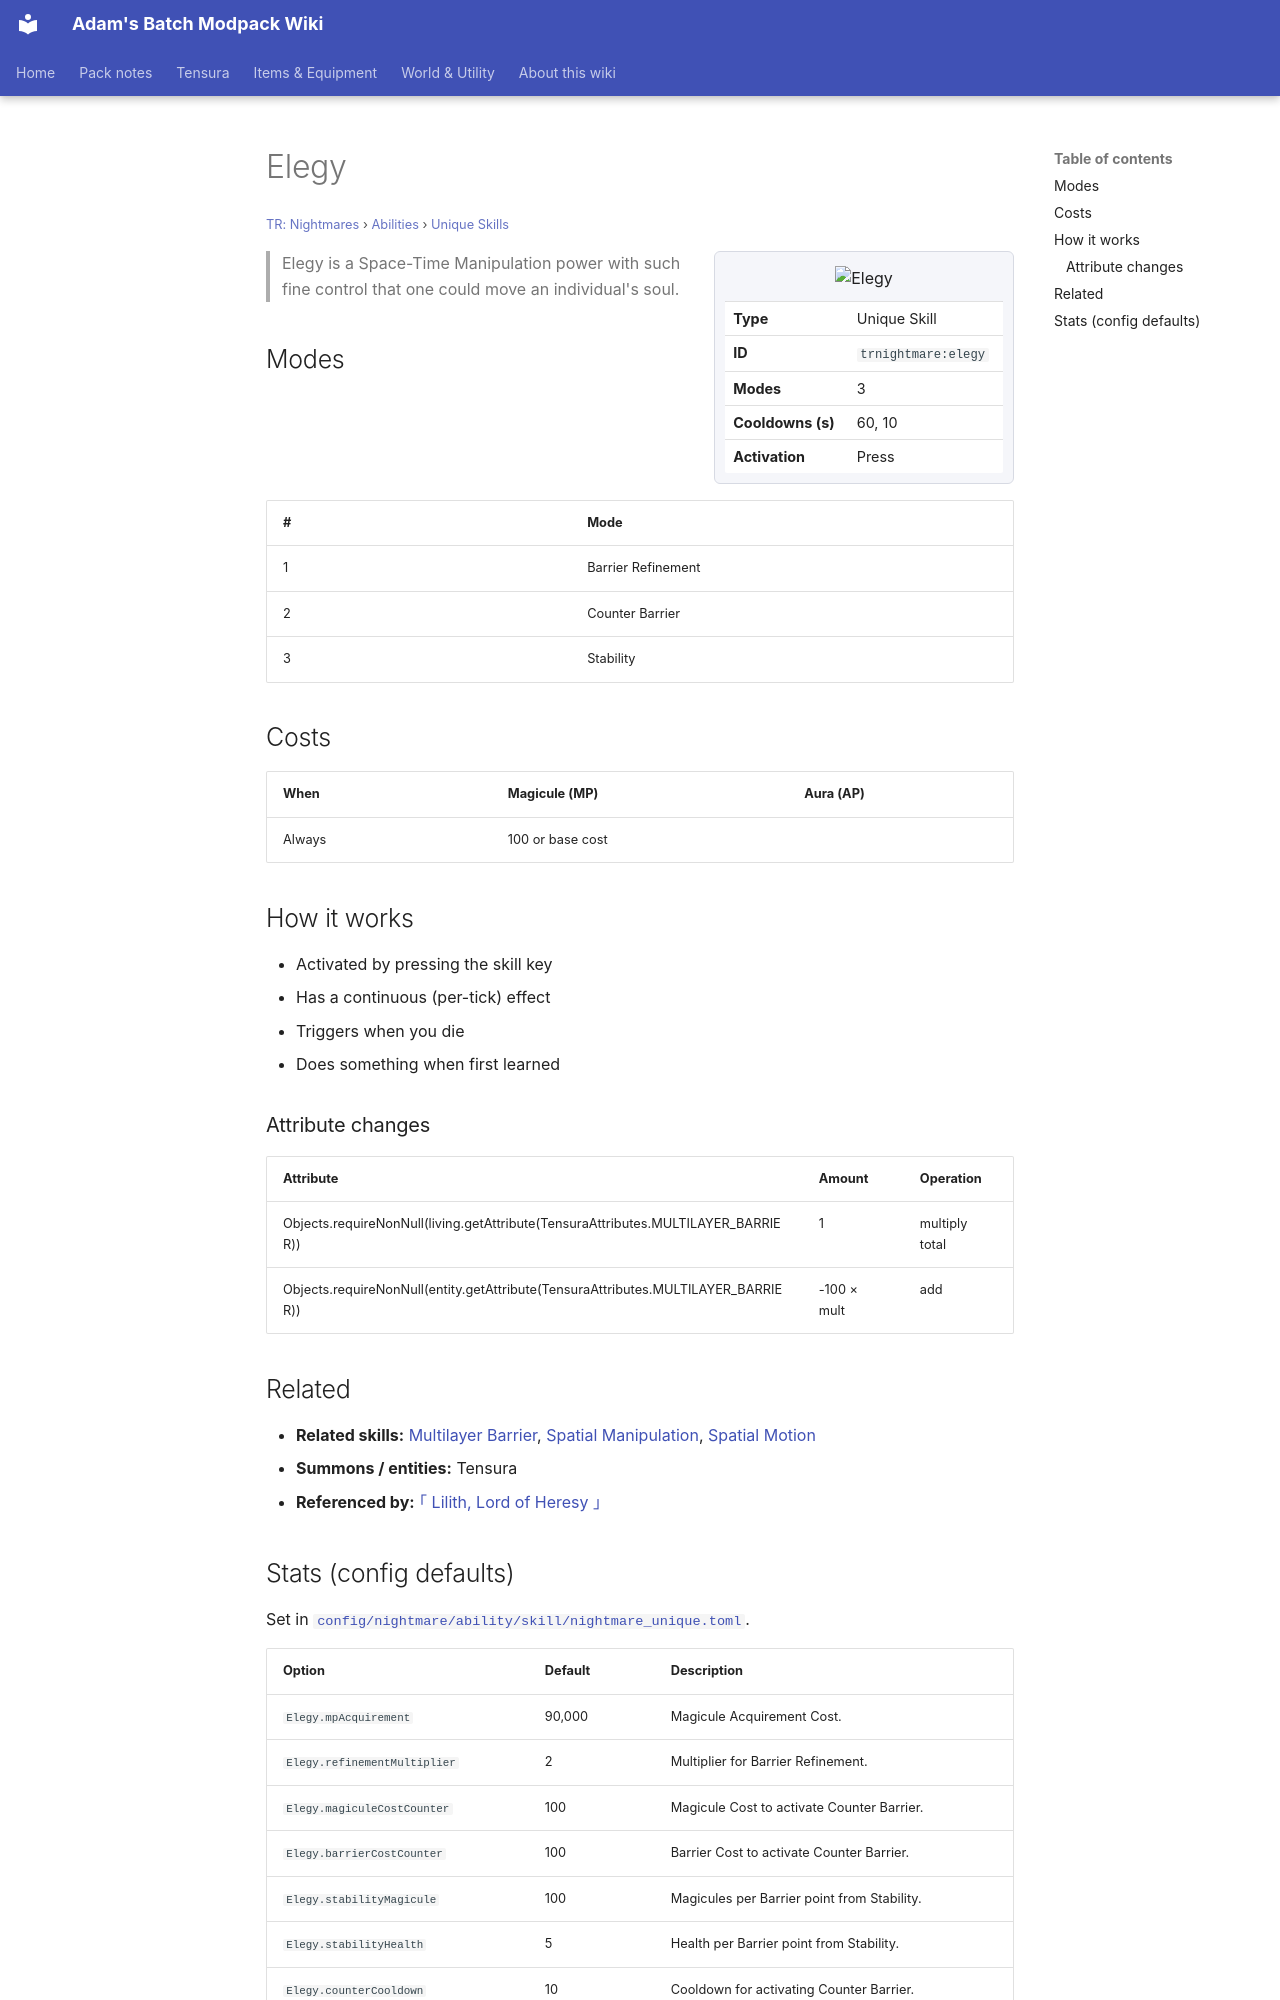

repository: Proteus-Nell/Adams-Batch-MC-Modpack-Wiki · page: tr-nightmares/abilities/unique-skills/elegy/index.html · generator: mkdocs

# Elegy

<small>[TR: Nightmares](../../index.md) &rsaquo; [Abilities](../index.md) &rsaquo; [Unique Skills](index.md)</small>

<div class="infobox" markdown>

![Elegy](../../../assets/icons/trnightmare/skill/elegy.png)

| | |
|---|---|
| **Type** | Unique Skill |
| **ID** | `trnightmare:elegy` |
| **Modes** | 3 |
| **Cooldowns (s)** | 60, 10 |
| **Activation** | Press |

</div>

> Elegy is a Space-Time Manipulation power with such fine control that one could move an individual's soul.

## Modes

| # | Mode |
|---|---|
| 1 | Barrier Refinement |
| 2 | Counter Barrier |
| 3 | Stability |

## Costs

| When | Magicule (MP) | Aura (AP) |
|---|---|---|
| Always | 100 or base cost |  |

## How it works

- Activated by pressing the skill key
- Has a continuous (per-tick) effect
- Triggers when you die
- Does something when first learned

### Attribute changes

| Attribute | Amount | Operation |
|---|---|---|
| Objects.requireNonNull(living.getAttribute(TensuraAttributes.MULTILAYER_BARRIER)) | 1 | multiply total |
| Objects.requireNonNull(entity.getAttribute(TensuraAttributes.MULTILAYER_BARRIER)) | -100 × mult | add |

## Related

- **Related skills:** [Multilayer Barrier](../../../tensura-reincarnated/abilities/extra-skills/multilayer-barrier.md), [Spatial Manipulation](../../../tensura-reincarnated/abilities/extra-skills/spatial-manipulation.md), [Spatial Motion](../../../tensura-reincarnated/abilities/extra-skills/spatial-motion.md)
- **Summons / entities:** Tensura
- **Referenced by:** [｢ Lilith, Lord of Heresy ｣](../ultimate-skills/lilith.md)
